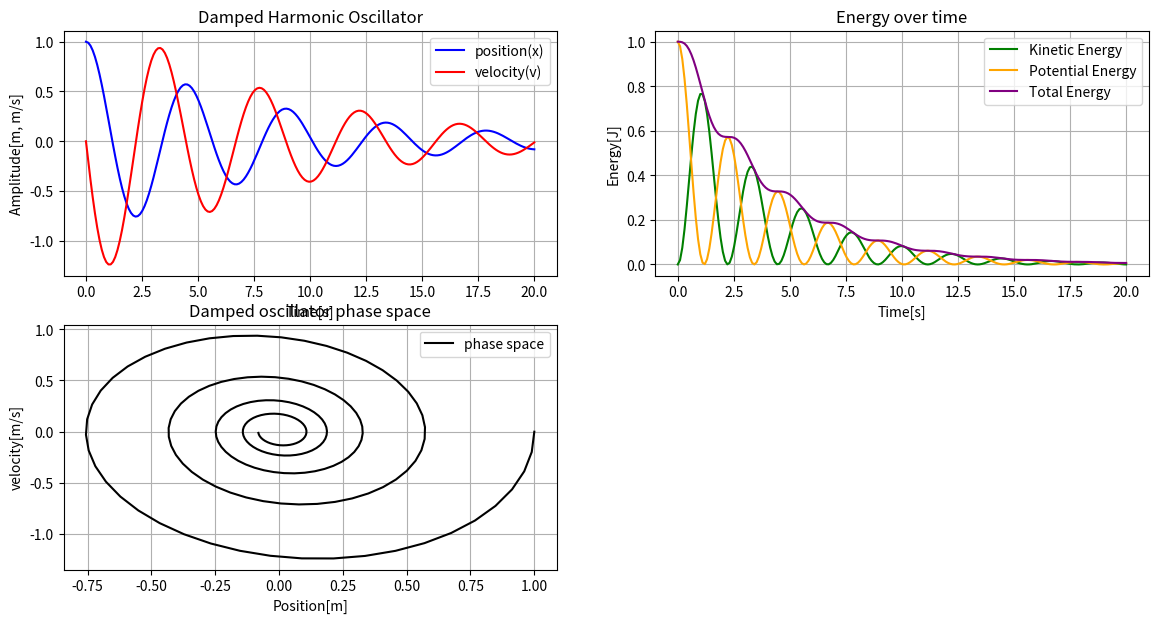

Write Python code to recreate this figure.
import numpy as np
import matplotlib.pyplot as plt
from scipy.integrate import odeint
from scipy.ndimage import label


# Define the ODEs (Ordinary differential equations)
def damped_oscillator(state, t, m, b, k):
    x, v = state  # state = [position, velocity]
    [dx_dt, dv_dt] = [v, -(b / m) * v - (k / m) * x]
    return [dx_dt, dv_dt]


# set parameters and initial conditions
t_start = 0 # [0]
t_end = 20 # [0]
resolution = 0.1 # [0]
m = 1.0  # [kg]
b = 0.25  # [kg//s] damping coefficient
k = 2.0  # [N/m] spring constant
x0 = 1.0  # [m] initial position
v0 = 0.0  # [m/s] initial velocity
state0 = [x0, v0]  # initial state
number_of_steps = int(abs((t_end - t_start) / resolution))
# define the time array for the solution
t = np.linspace(t_start, t_end, number_of_steps)

# solve the ODE
solution = odeint(damped_oscillator, state0, t, args=(m, b, k))
x = solution[:, 0] # the solution position vector
v = solution[:, 1] # the solution velocity vector

# compute kinetic and potential energy
Kinetic_Energy = 0.5 * m * v**2
Potential_Energy = 0.5 * k * x**2
Total_Energy = Kinetic_Energy + Potential_Energy

# plot position and velocity
plt.figure(figsize=(14,7))
plt.subplot(2, 2, 1)
plt.plot(t, x, label='position(x)', color='blue')
plt.plot(t, v, label='velocity(v)', color='red')
plt.legend()
plt.xlabel('Time[s]')
plt.ylabel('Amplitude[m, m/s]')
plt.title('Damped Harmonic Oscillator')
plt.grid(True)

# plot the energy
plt.subplot(2,2,2)
plt.plot(t, Kinetic_Energy, label='Kinetic Energy', color='green')
plt.plot(t, Potential_Energy, label='Potential Energy', color='orange')
plt.plot(t, Total_Energy, label='Total Energy', color='purple')
plt.legend()
plt.xlabel('Time[s]')
plt.ylabel('Energy[J]')
plt.title('Energy over time')
plt.grid(True)

# plot the phase space
plt.subplot(2,2,3)
plt.plot(x, v, label='phase space', color='black')
plt.legend()
plt.xlabel('Position[m]')
plt.ylabel('velocity[m/s]')
plt.title('Damped oscillator phase space')
plt.grid(True)
plt.show()
